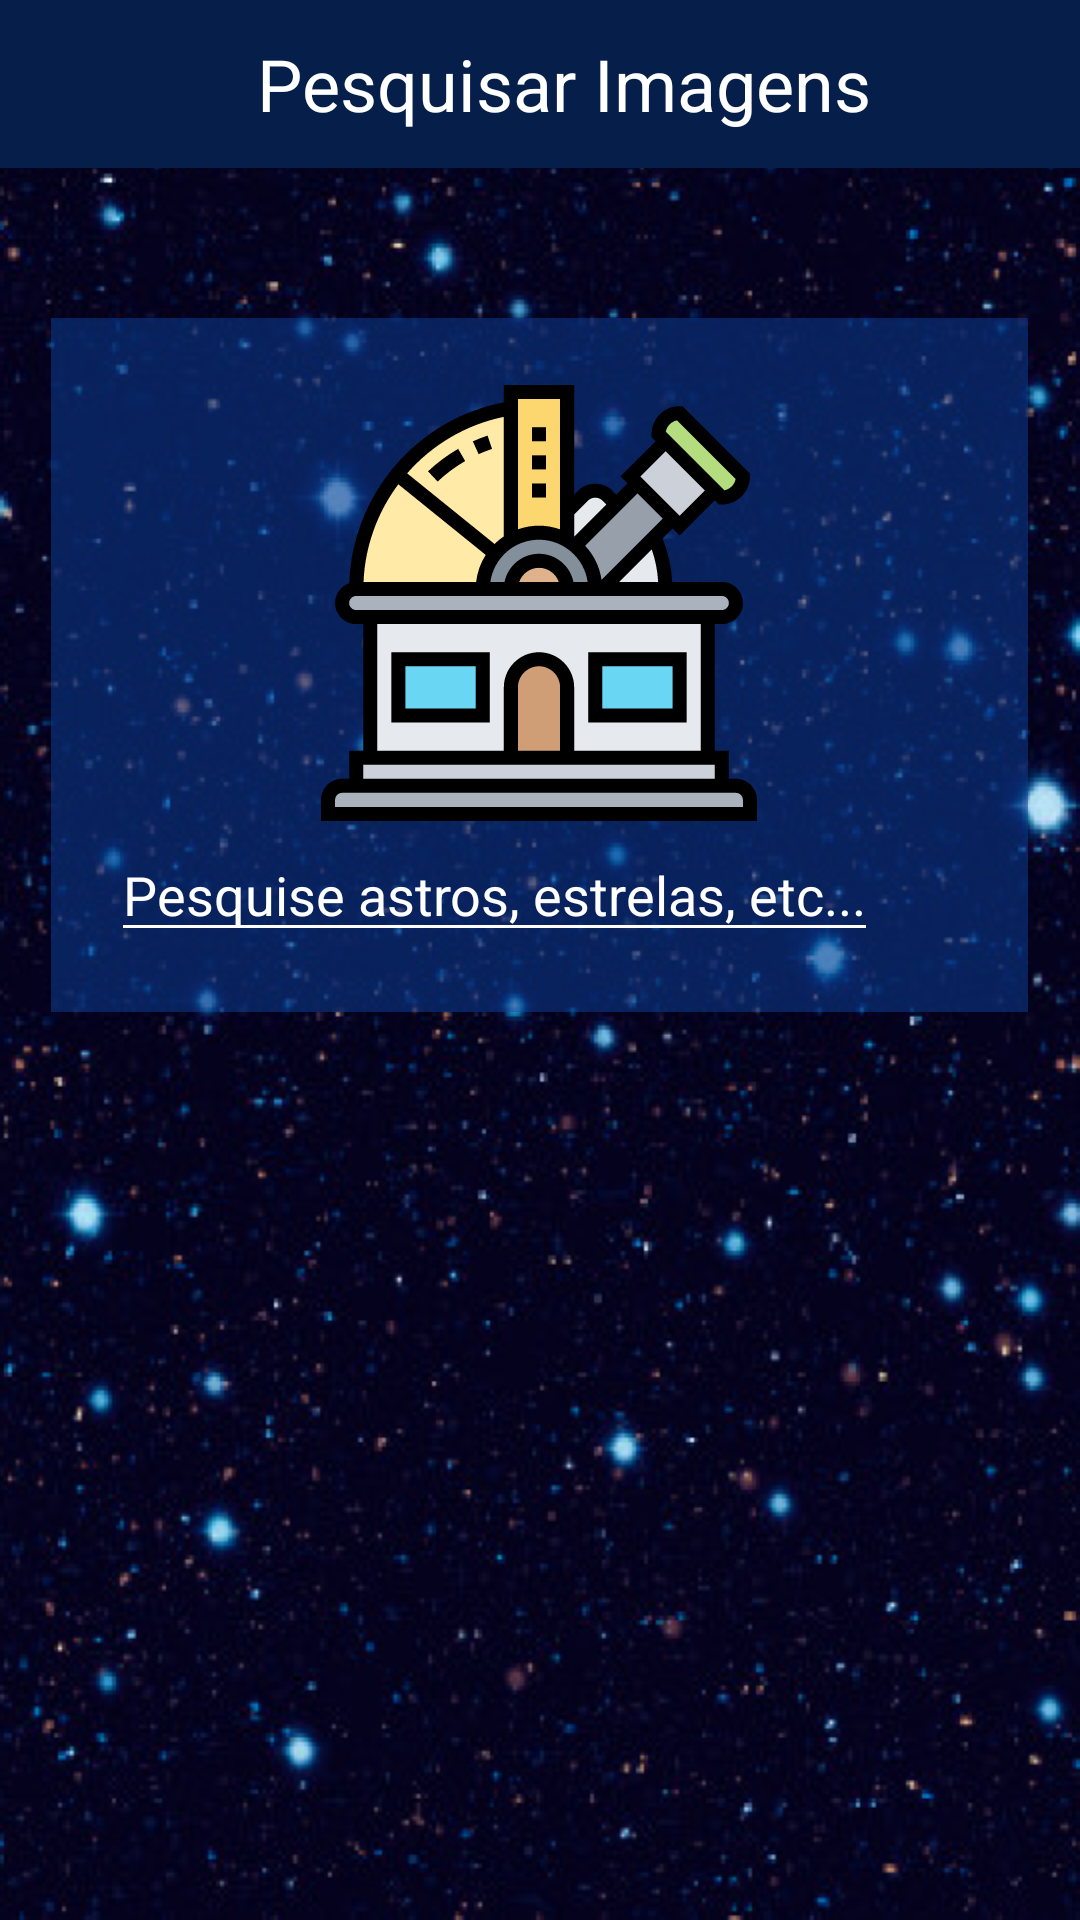

Here is an Android app screen rendered from its layout file. Give the layout XML and the strings, colors and styles it references.
<!-- AndroidManifest.xml: application theme AppTheme -->
<!-- res/layout/fragment_pesquisa.xml -->
<?xml version="1.0" encoding="utf-8"?>
<LinearLayout xmlns:android="http://schemas.android.com/apk/res/android"
    xmlns:tools="http://schemas.android.com/tools"
    android:layout_width="match_parent"
    android:layout_height="match_parent"
    xmlns:app="http://schemas.android.com/apk/res-auto"
    tools:context=".pesquisarimgvid.view.PesquisaFragment"
    android:orientation="vertical"
    android:background="@drawable/fundo_test">

    <Toolbar
        android:layout_width="match_parent"
        android:layout_height="wrap_content"
        android:minHeight="?attr/actionBarSize"
        android:theme="?attr/actionBarTheme"
        android:background="@color/colorPrimaryDarkest">

        <androidx.constraintlayout.widget.ConstraintLayout
            android:layout_width="match_parent"
            android:layout_height="wrap_content"
            android:orientation="horizontal">

            <ImageView
                android:id="@+id/imgViewMenuPesquisa"
                android:layout_width="@dimen/dimen_35"
                android:layout_height="@dimen/dimen_35"
                android:src="@drawable/ic_baseline_arrow_back_24"
                app:layout_constraintStart_toStartOf="parent"
                app:layout_constraintTop_toTopOf="parent"
                app:layout_constraintBottom_toBottomOf="parent"/>

            <TextView
                android:layout_width="wrap_content"
                android:layout_height="wrap_content"
                android:layout_gravity="center"
                android:text="@string/pesquisar_imagens"
                android:textAllCaps="false"
                android:textColor="@color/colorWhite"
                android:textSize="@dimen/dimen_text_24"
                app:layout_constraintStart_toStartOf="parent"
                app:layout_constraintEnd_toEndOf="parent"
                app:layout_constraintTop_toTopOf="parent"
                app:layout_constraintBottom_toBottomOf="parent"/>

        </androidx.constraintlayout.widget.ConstraintLayout>


    </Toolbar>


    <LinearLayout
        android:layout_width="wrap_content"
        android:layout_height="wrap_content"
        android:background="@color/colorPrimaryDarkMenu"
        android:orientation="vertical"
        android:gravity="center"
        android:layout_gravity="center"
        android:layout_marginTop="@dimen/dimen_50"
        android:padding="@dimen/dimen_20">

        <ImageView
            android:layout_width="150dp"
            android:layout_height="150dp"
            android:src="@drawable/ic_observatory"/>


        <LinearLayout
            android:layout_width="wrap_content"
            android:layout_height="wrap_content"
            android:orientation="horizontal">

            <EditText
                android:id="@+id/txtPesquisaImage"
                android:layout_width="match_parent"
                android:layout_height="wrap_content"
                android:hint="@string/pesquise_astros_estrelas_etc"
                android:inputType="text"
                android:imeOptions="actionSearch"
                android:textColor="@color/colorWhite"
                android:textColorHint="@color/colorWhite"
                android:backgroundTint="@color/colorWhite"
                android:textCursorDrawable ="@null"
                android:importantForAutofill="no" />

            <ImageView
                android:layout_gravity="center"
                android:id="@+id/imgBtnPesquisar"
                android:layout_width="@dimen/dimen_30"
                android:layout_height="@dimen/dimen_30"
                android:src="@drawable/ic_baseline_search_24"/>

        </LinearLayout>
    </LinearLayout>

</LinearLayout>
<!-- resources referenced by this layout -->
<resources>
  <color name="colorPrimaryDarkMenu">#8D0B3D91</color>
  <color name="colorPrimaryDarkest">#061f4a</color>
  <color name="colorWhite">#ffffff</color>
  <dimen name="dimen_20">20dp</dimen>
  <dimen name="dimen_30">30dp</dimen>
  <dimen name="dimen_35">35dp</dimen>
  <dimen name="dimen_50">50dp</dimen>
  <dimen name="dimen_text_24">24sp</dimen>
  <!-- drawable fundo_test: png bitmap (drawable, 645122 bytes) -->
  <!-- drawable ic_observatory: vector/xml drawable (drawable, 5285 chars, omitted) -->
  <string name="pesquisar_imagens">Pesquisar Imagens</string>
  <string name="pesquise_astros_estrelas_etc">Pesquise astros, estrelas, etc...</string>
  <style name="AppTheme" parent="Theme.MaterialComponents.Light.NoActionBar">
          
          <item name="colorPrimary">@color/colorPrimaryDarkest</item>
          <item name="colorPrimaryDark">@color/colorPrimaryDark</item>
          <item name="colorAccent">@color/colorAccent</item>
      </style>
  <color name="colorPrimaryDark">#0b3d91</color>
  <color name="colorAccent">#03DAC5</color>
</resources>
